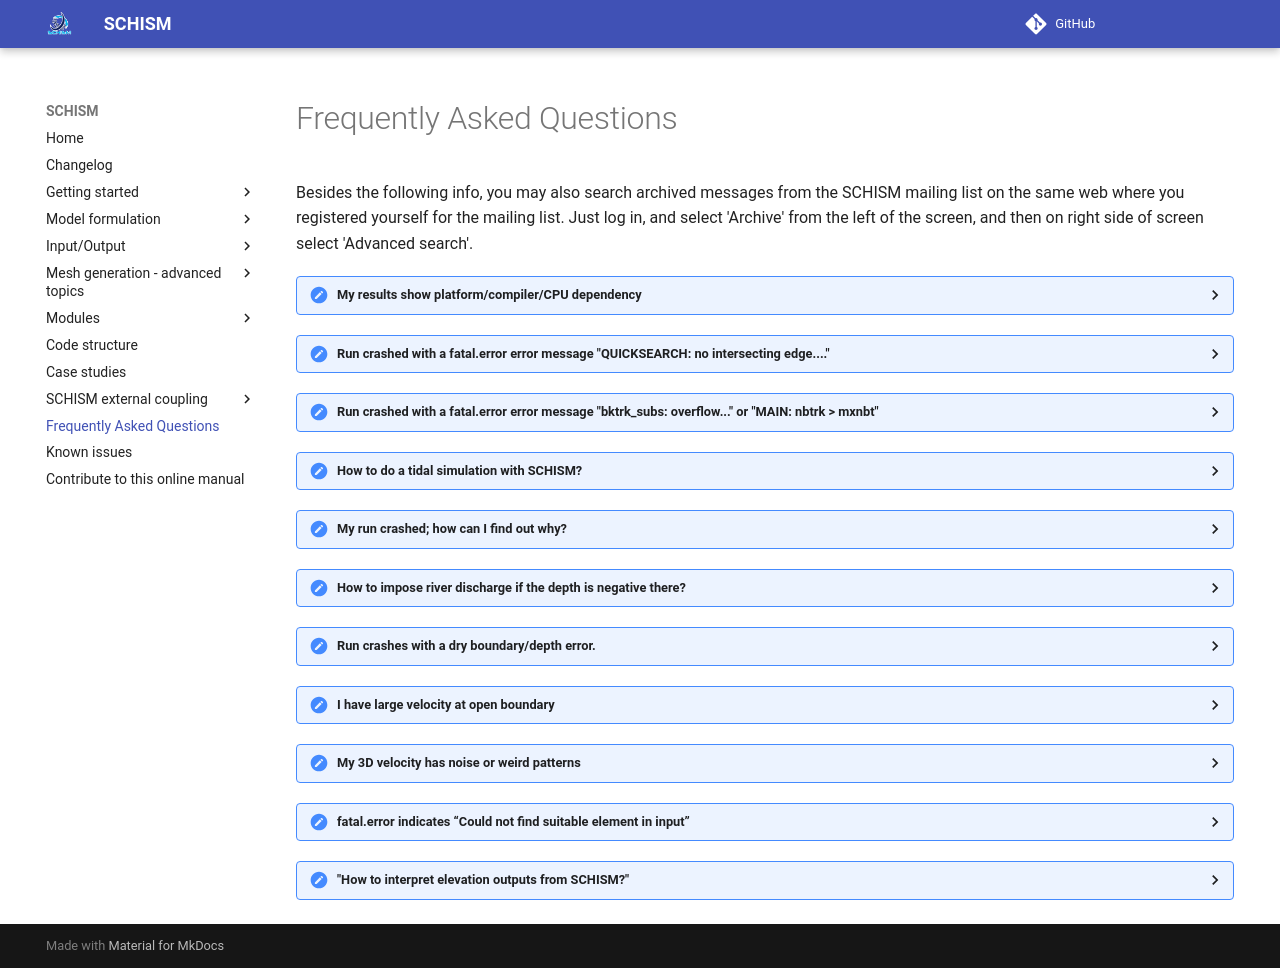

repository: schism-dev/schism · page: master/faq.html · generator: mkdocs

Besides the following info, you may also search archived messages from the SCHISM mailing list on the same web where you registered yourself for the mailing list. Just log in, and select 'Archive' from the left of the screen, and then on right side of screen select 'Advanced search'. 

???faq "My results show platform/compiler/CPU dependency"
    Due to some intricate differences between different compilers/platforms some minor differences in results are expected. Bit-by-bit match of results using different numbers of CPUs is impossible also. But the differences should be small and should stabilize over time iteration.

???faq "Run crashed with a fatal.error error message "QUICKSEARCH: no intersecting edge....""
    First you need to viz the results before the crash (e.g. surface velocity) to see if anything is 
    outrageously wrong. Often times, errors such as this, related to the backtracking, come from
    other errors (e.g. NaN in inputs). 

    Very rarely, the error originates from the underflow issue in the backtracking/ELM (and the results otherwise 
    look reasonable). In the backtracking step, the code assumes that the path intersects sides of elements at 1 unique
    point that does not coincide with any node (cf. Fig. [1](./schism/eulerian-lagrangian-method.md#figure01)). Obviously this causes problem especially in some academic cases (e.g.
    the velocity aligns perfectly with grid line). To avoid this issue, the code nudges the starting position
    of backtracking (with parameter `btrack_nudge`) toward the starting element's centroid. Occasionally, this is still
    insufficient when the velocity is large on very fine meshes. One way out of this is to reduce `dtb_max` and `dtb_min`
    to get more accurate trajectory.

???faq "Run crashed with a fatal.error error message "bktrk_subs: overflow..." or "MAIN: nbtrk > mxnbt""
    The backtracking (ELM) in SCHISM is parallelized across MPI processes, and some arrays need to be allocated to store trajectories that exited the augmented domain. The dimension of those arrays is defined in mxnbt and mnbt, which are proportional to local # of side and # of levels, and the proportionality constants are defined in param.nml:

    `s1_mxnbt = 0.5`, `s2_mxnbt = 3.5`

    (Gradually) increasing these (to say 1, and 4) will solve the problem. Note that these constants only affect memory consumption and not accuracy.

???faq "How to do a tidal simulation with SCHISM?"
    The simplest way is to use SCHISM 2D. If you have to use SCHISM 3D, make sure the vertical grid is reasonable.

???faq "My run crashed; how can I find out why?"
    The best way to find out the reason for a crash is to visualize the surface velocity with VisIT. Usually you may see some large/noisy velocity somewhere, which may give you some hints on grid or forcing issues etc.
    
    Sometimes you want to visualize the problem right before the crash. You cannot use `autocombine_MPI_elfe.pl` as the last stack of output is incomplete. But you can use the FORTRAN combine script (e.g., `combine_output*`) to directly combine an incomplete stack. Just follow the instruction in the header of this script to prepare the inputs and run. Then visualize the combined outputs.

???faq "How to impose river discharge if the depth is negative there?"
    See [Grid generation](getting-started/grid-generation.md#grid-near-wetting-and-drying).

???faq "Run crashes with a dry boundary/depth error."
    SCHISM allows dry open-boundary nodes, but the entire open boundary segment cannot be dry at any given time if the velocity B.C. is imposed there. Either relocate the boundary or deepen some nodes to allow flow to come in. See [Grid generation](getting-started/grid-generation.md#grid-near-wetting-and-drying).

???faq "I have large velocity at open boundary"
    In hydrostatic models, the incoming velocity should be specified at open boundary. Over-specification i.e. elevation+velocity B.C. there usually avoids the problem, but the two B.C.’s must be largely consistent with each other. The velocity B.C. can be generated using global circulation model (HYCOM etc) plus global tidal model (FES etc).

???faq "My 3D velocity has noise or weird patterns"
    This can be caused by a number of reasons, but a common one is that when user switches from 2D to 3D, they forgot to set itur=3 to use turbulence closure.

???faq "fatal.error indicates “Could not find suitable element in input”"
    This is likely because your `sflux*.nc` is not prepared properly: either the grid in `.nc` does not cover `hgrid.ll`, or the structured grid in `.nc` has a mixture of clockwise and counter-clockwise orientations.

<details>
<summary>"How to interpret elevation outputs from SCHISM?"</summary>

    Raw elevation outputs from SCHISM should be filtered in general to account for wetting and drying.  SCHISM's wetting and drying scheme is based on element (no partial element drying), and wet/dry flags at nodes/sides are derived from those at element. The dry flags can be found in outputs (e.g., "dryFlag*" in scribe IO). Since the elevation is defined at nodes, users should use "dryFlagNode" of the time record. If it is 1 (i.e. dry), then the elevation values should be ignored (as they are just placeholders for the next wet instance): values of 1000m or -1000m mean nothing in this case.
<p>
    Occasionally you may observe wet nodes having very large elevations. This may be due to the rare cases of rainfall falling on high ground, with no wet element around. So in addition to checking the wet/dry flag at a node, users should also check the wet/dry flags of its surrounding elements.  If surrounding  elements are all dry, then the node should be reclassified as dry, regardless of its original wet/dry flag. However, the large elevation values may be valid in other circumstances; e.g., if the local depth is -1000m (a mountain) and the elevation is 1000.1m, the total depth is only 10cm. If there is a wet element around this node, the elevation value is actually valid.
<p>
   In summary, follow these steps to interpret raw elevation outputs from SCHISM:
<UL>
 <LI> Check 'dryFlagNode'; if it is 1, then the node is dry at this time record and ignore the elevation
 <LI> If dryFlagNode is 0 (wet), check the surrounding elements of this node. If all elements are dry at this time, then the node should be marked as dry at this time, and ignore the elevation value.
</UL>
</details>
